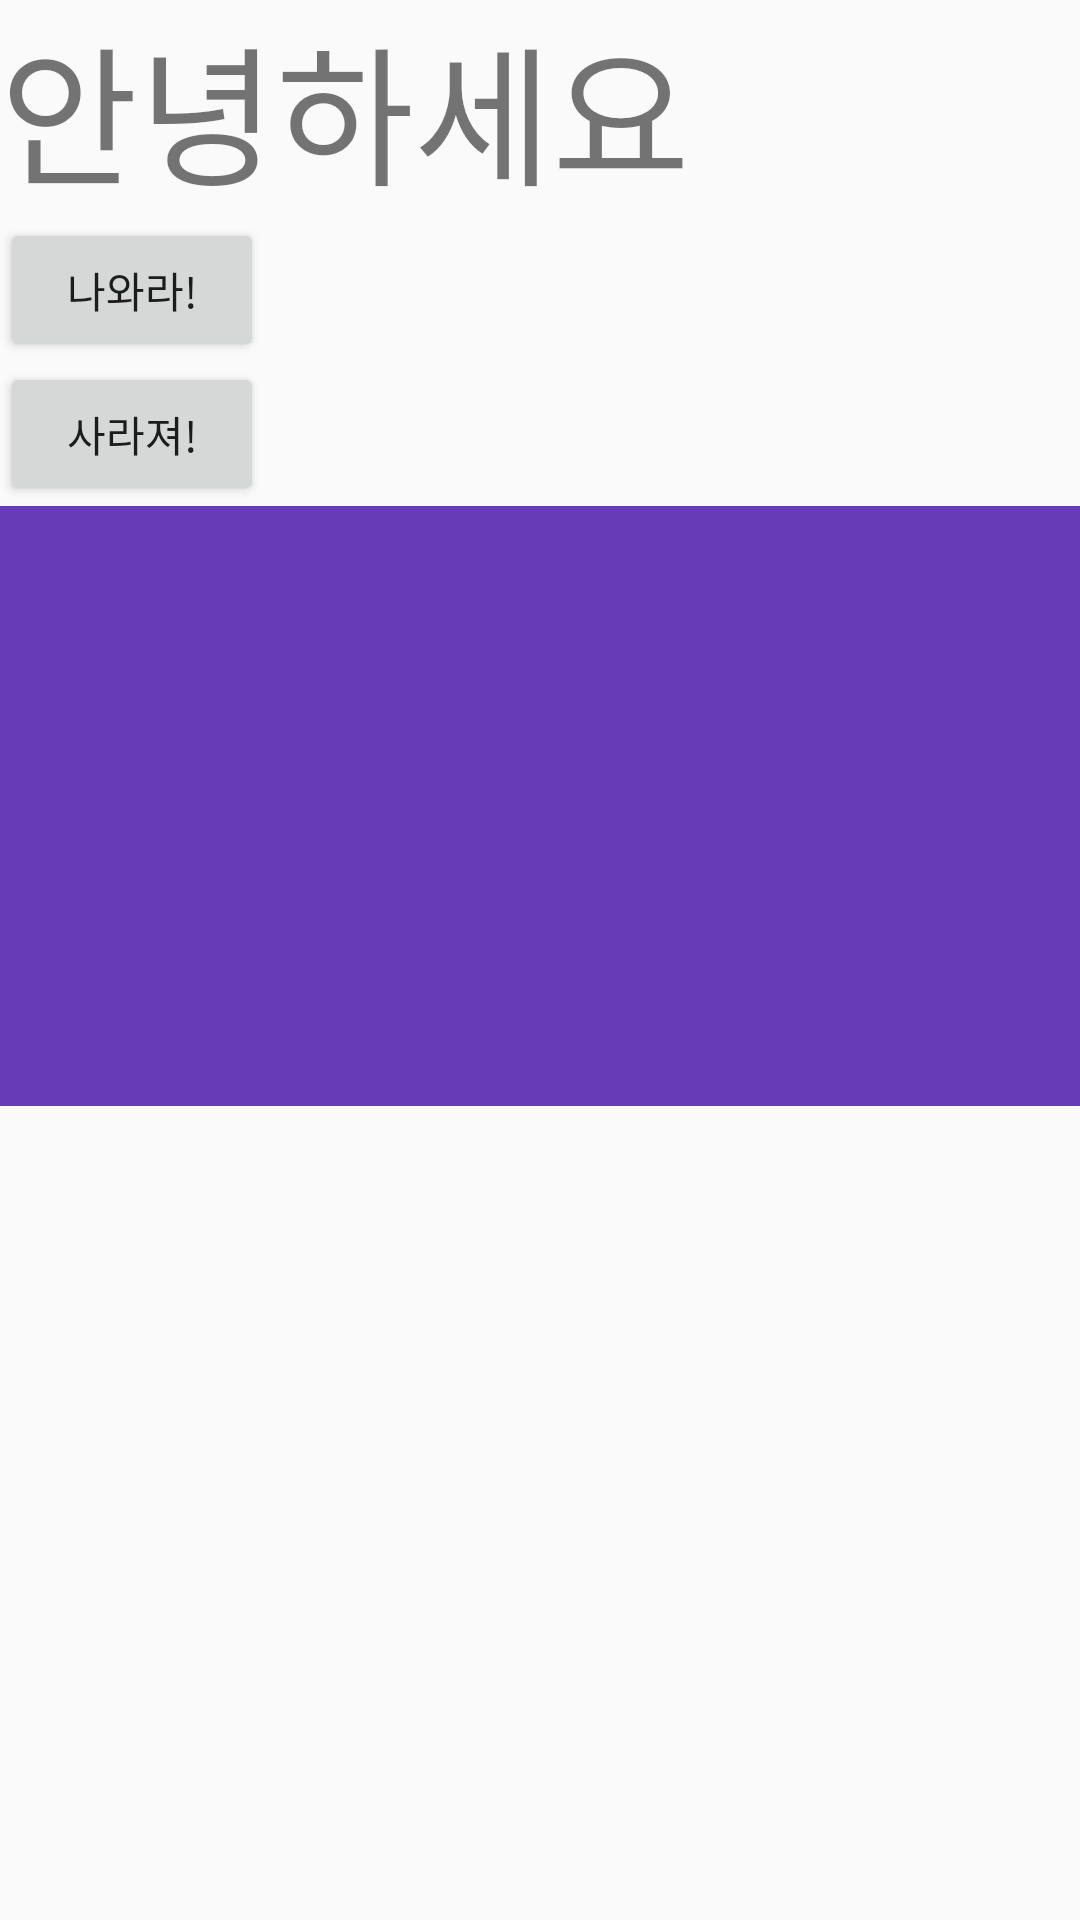

The Android layout XML behind this screen, and the referenced resources:
<!-- AndroidManifest.xml: application theme AppTheme -->
<!-- res/layout/activity_fragment.xml -->
<?xml version="1.0" encoding="utf-8"?>
<LinearLayout xmlns:android="http://schemas.android.com/apk/res/android"
    xmlns:app="http://schemas.android.com/apk/res-auto"
    xmlns:tools="http://schemas.android.com/tools"
    android:layout_width="match_parent"
    android:layout_height="match_parent"
    android:orientation="vertical"
    tools:context=".FragmentActivity">

    <TextView
        android:layout_width="wrap_content"
        android:layout_height="wrap_content"
        android:text="안녕하세요"
        android:textSize="50dp" />









    <Button
        android:id="@+id/button"
        android:layout_width="wrap_content"
        android:layout_height="wrap_content"
        android:text="나와라!" />

    <Button
        android:id="@+id/button2"
        android:layout_width="wrap_content"
        android:layout_height="wrap_content"
        android:text="사라져!" />

    <LinearLayout
        android:id="@+id/container"
        android:layout_width="match_parent"
        android:layout_height="200dp"
        android:background="#673AB7"
        android:orientation="vertical" />

</LinearLayout>
<!-- resources referenced by this layout -->
<resources>
  <style name="AppTheme" parent="Theme.AppCompat.Light.DarkActionBar">
          
          <item name="colorPrimary">@color/colorPrimary</item>
          <item name="colorPrimaryDark">@color/colorPrimaryDark</item>
          <item name="colorAccent">@color/colorAccent</item>
      </style>
  <color name="colorPrimary">#6200EE</color>
  <color name="colorPrimaryDark">#3700B3</color>
  <color name="colorAccent">#03DAC5</color>
</resources>
